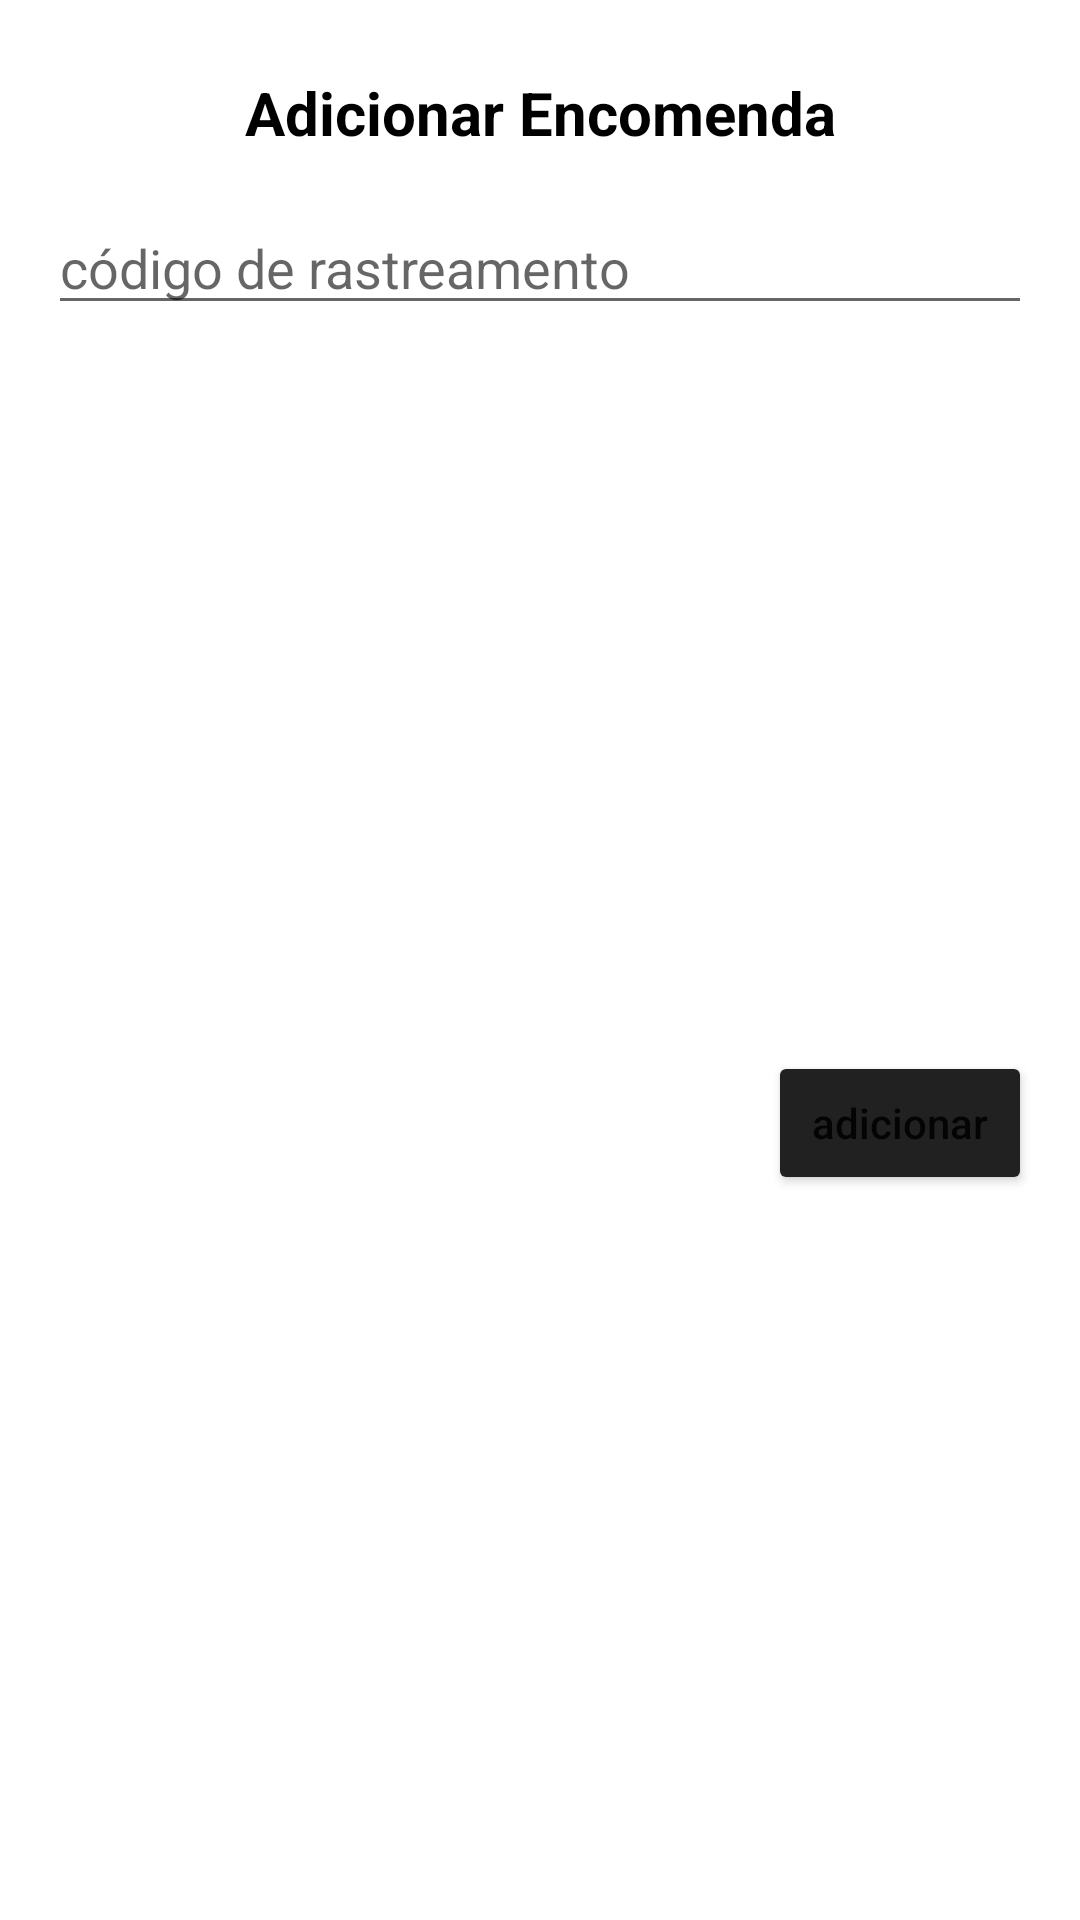

Reconstruct the res/layout file that produces this screen, plus the resources it refers to.
<!-- AndroidManifest.xml: application theme Theme.RastreioFacil -->
<!-- res/layout/dialog_add_tracking.xml -->
<?xml version="1.0" encoding="utf-8"?>
<androidx.constraintlayout.widget.ConstraintLayout xmlns:android="http://schemas.android.com/apk/res/android"
    xmlns:app="http://schemas.android.com/apk/res-auto"
    xmlns:tools="http://schemas.android.com/tools"
    android:layout_width="match_parent"
    android:layout_height="wrap_content">

    <EditText
        android:id="@+id/editTextAddNewTrack"
        android:layout_width="match_parent"
        android:layout_height="wrap_content"
        android:layout_marginStart="16dp"
        android:layout_marginLeft="16dp"
        android:layout_marginTop="16dp"
        android:layout_marginEnd="16dp"
        android:layout_marginRight="16dp"
        android:hint="código de rastreamento"
        android:inputType="textCapCharacters"
        android:textAllCaps="true"
        app:layout_constraintEnd_toEndOf="parent"
        app:layout_constraintStart_toStartOf="parent"
        app:layout_constraintTop_toBottomOf="@+id/textView2" />

    <Button
        android:id="@+id/buttonAddTrack"
        android:layout_width="wrap_content"
        android:layout_height="wrap_content"
        android:layout_marginTop="16dp"
        android:layout_marginBottom="16dp"
        android:backgroundTint="#212121"
        android:text="adicionar"
        android:textAllCaps="false"
        app:layout_constraintBottom_toBottomOf="parent"
        app:layout_constraintEnd_toEndOf="@+id/editTextAddNewTrack"
        app:layout_constraintTop_toBottomOf="@+id/editTextAddNewTrack" />

    <TextView
        android:id="@+id/textView2"
        android:layout_width="wrap_content"
        android:layout_height="wrap_content"
        android:layout_marginTop="24dp"
        android:text="Adicionar Encomenda"
        android:textColor="@color/black"
        android:textSize="20sp"
        android:textStyle="bold"
        app:layout_constraintEnd_toEndOf="parent"
        app:layout_constraintStart_toStartOf="parent"
        app:layout_constraintTop_toTopOf="parent" />
</androidx.constraintlayout.widget.ConstraintLayout>
<!-- resources referenced by this layout -->
<resources>
  <style name="Theme.RastreioFacil" parent="Theme.MaterialComponents.DayNight.NoActionBar">
          
          <item name="colorPrimary">@color/purple_500</item>
          <item name="colorPrimaryVariant">@color/purple_700</item>
          <item name="colorOnPrimary">@color/white</item>
          
          <item name="colorSecondary">@color/teal_200</item>
          <item name="colorSecondaryVariant">@color/teal_700</item>
          <item name="colorOnSecondary">@color/black</item>
          
          <item name="android:statusBarColor" tools:targetApi="l">?attr/colorPrimaryVariant</item>
          
      </style>
  <!-- not gathered from this repository: default colours our renderer supplied (Android Studio template values) -->
  <color name="purple_500">#FF6200EE</color>
  <color name="purple_700">#FF3700B3</color>
  <color name="teal_200">#FF03DAC5</color>
  <color name="teal_700">#FF018786</color>
  <color name="black">#FF000000</color>
  <color name="white">#FFFFFFFF</color>
</resources>
